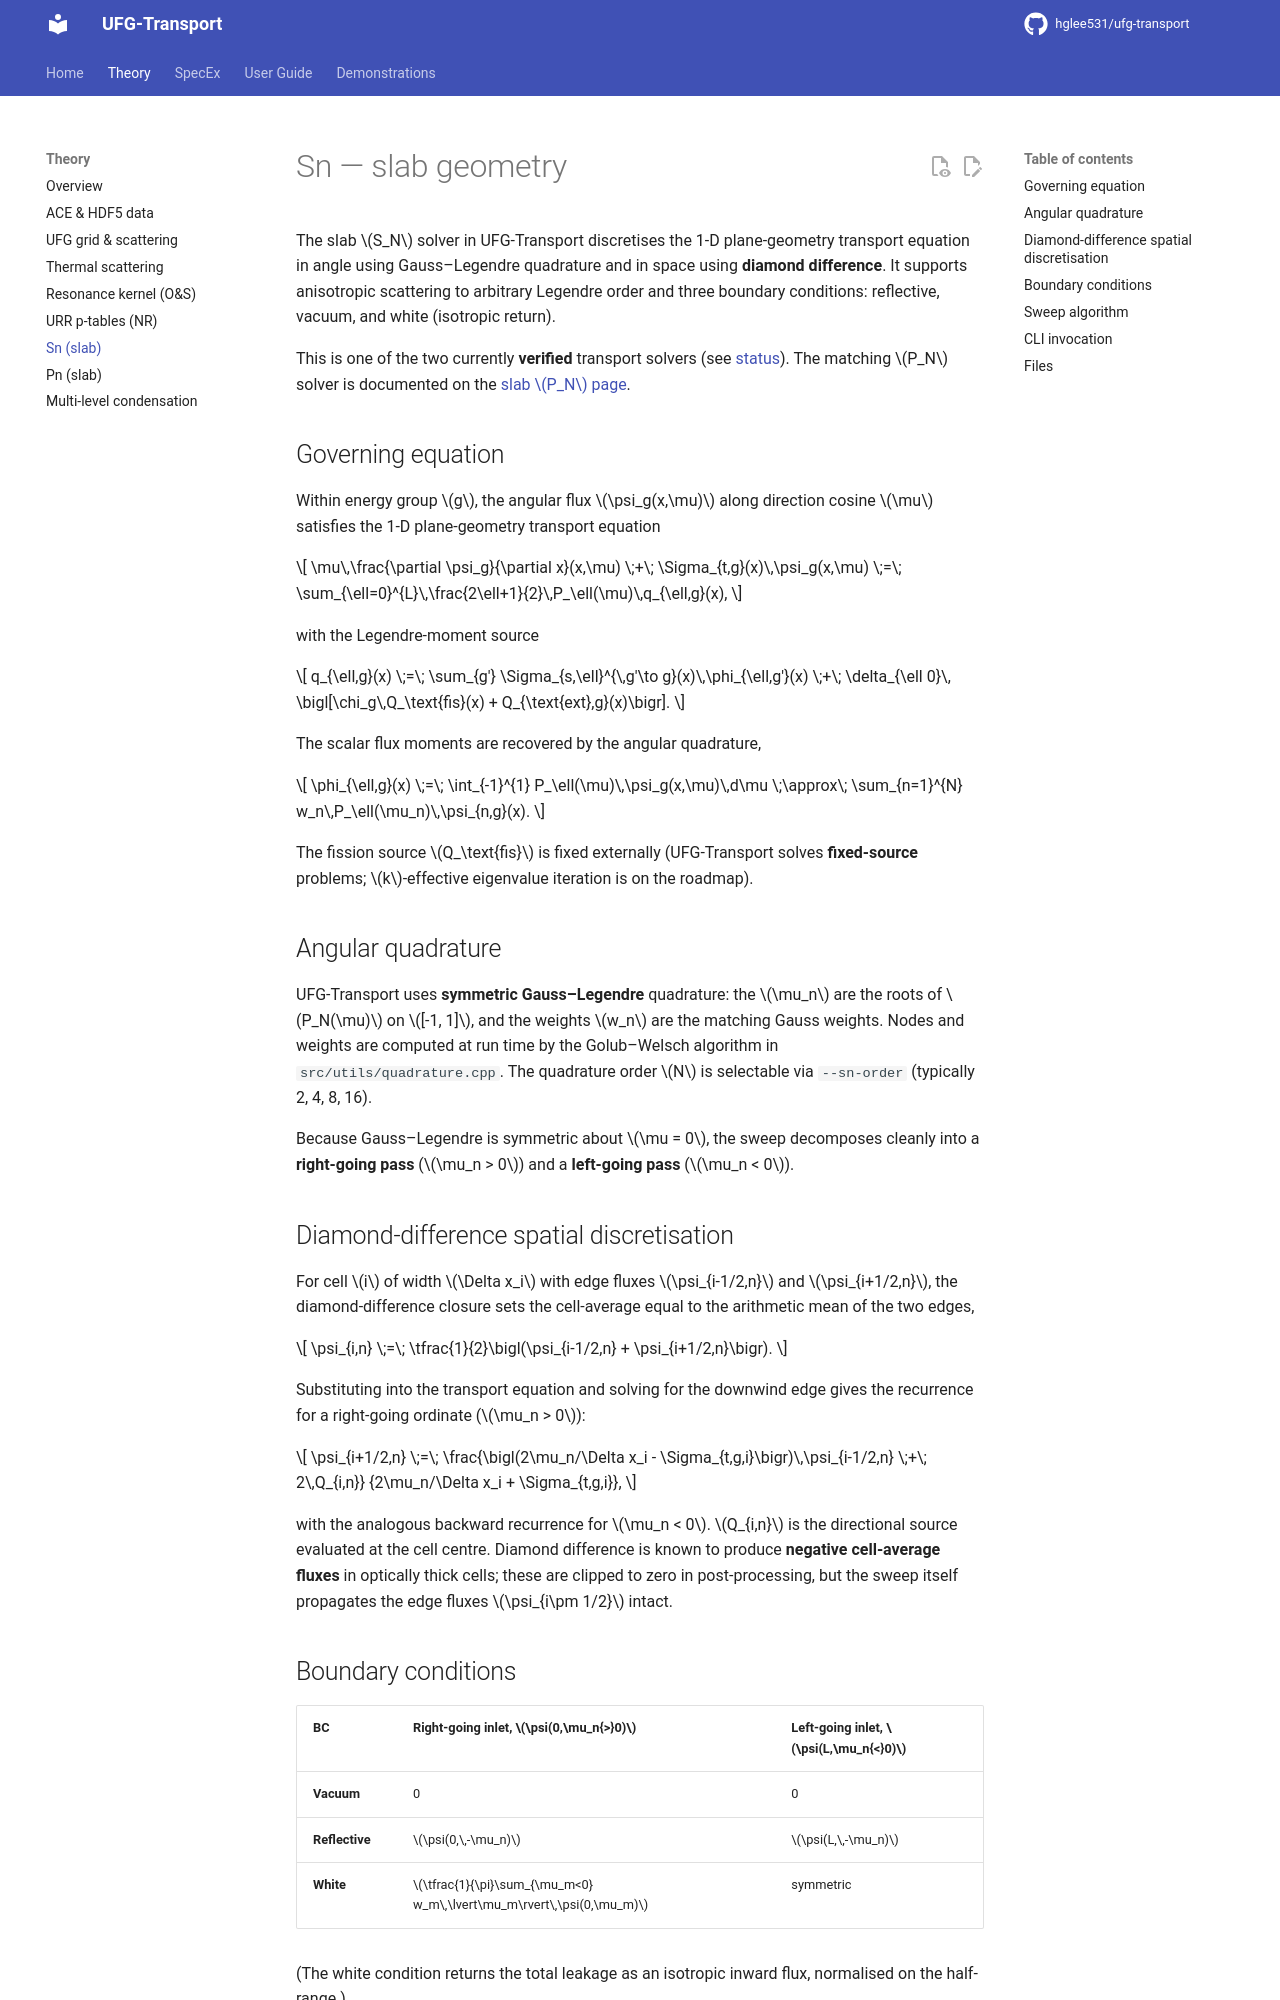

repository: hglee531/ufg-transport-docs · page: theory/solvers_sn/index.html · generator: mkdocs

# Sn — slab geometry

The slab $S_N$ solver in UFG-Transport discretises the 1-D plane-geometry
transport equation in angle using Gauss–Legendre quadrature and in space
using **diamond difference**. It supports anisotropic scattering to arbitrary
Legendre order and three boundary conditions: reflective, vacuum, and white
(isotropic return).

This is one of the two currently **verified** transport solvers (see
[status](../index.md#status)). The matching $P_N$ solver is documented on
the [slab $P_N$ page](solvers_pn.md).

## Governing equation

Within energy group $g$, the angular flux $\psi_g(x,\mu)$ along direction
cosine $\mu$ satisfies the 1-D plane-geometry transport equation

$$
\mu\,\frac{\partial \psi_g}{\partial x}(x,\mu)
\;+\; \Sigma_{t,g}(x)\,\psi_g(x,\mu)
\;=\;
\sum_{\ell=0}^{L}\,\frac{2\ell+1}{2}\,P_\ell(\mu)\,q_{\ell,g}(x),
$$

with the Legendre-moment source

$$
q_{\ell,g}(x)
\;=\;
\sum_{g'} \Sigma_{s,\ell}^{\,g'\to g}(x)\,\phi_{\ell,g'}(x)
\;+\; \delta_{\ell 0}\,
      \bigl[\chi_g\,Q_\text{fis}(x) + Q_{\text{ext},g}(x)\bigr].
$$

The scalar flux moments are recovered by the angular quadrature,

$$
\phi_{\ell,g}(x) \;=\; \int_{-1}^{1} P_\ell(\mu)\,\psi_g(x,\mu)\,d\mu
\;\approx\; \sum_{n=1}^{N} w_n\,P_\ell(\mu_n)\,\psi_{n,g}(x).
$$

The fission source $Q_\text{fis}$ is fixed externally (UFG-Transport solves
**fixed-source** problems; $k$-effective eigenvalue iteration is on the
roadmap).

## Angular quadrature

UFG-Transport uses **symmetric Gauss–Legendre** quadrature: the $\mu_n$ are
the roots of $P_N(\mu)$ on $[-1, 1]$, and the weights $w_n$ are the
matching Gauss weights. Nodes and weights are computed at run time by the
Golub–Welsch algorithm in `src/utils/quadrature.cpp`. The quadrature order
$N$ is selectable via `--sn-order` (typically 2, 4, 8, 16).

Because Gauss–Legendre is symmetric about $\mu = 0$, the sweep decomposes
cleanly into a **right-going pass** ($\mu_n > 0$) and a **left-going pass**
($\mu_n < 0$).

## Diamond-difference spatial discretisation

For cell $i$ of width $\Delta x_i$ with edge fluxes $\psi_{i-1/2,n}$ and
$\psi_{i+1/2,n}$, the diamond-difference closure sets the cell-average equal
to the arithmetic mean of the two edges,

$$
\psi_{i,n} \;=\; \tfrac{1}{2}\bigl(\psi_{i-1/2,n} + \psi_{i+1/2,n}\bigr).
$$

Substituting into the transport equation and solving for the downwind edge
gives the recurrence for a right-going ordinate ($\mu_n > 0$):

$$
\psi_{i+1/2,n}
\;=\;
\frac{\bigl(2\mu_n/\Delta x_i - \Sigma_{t,g,i}\bigr)\,\psi_{i-1/2,n}
      \;+\; 2\,Q_{i,n}}
     {2\mu_n/\Delta x_i + \Sigma_{t,g,i}},
$$

with the analogous backward recurrence for $\mu_n < 0$. $Q_{i,n}$ is the
directional source evaluated at the cell centre. Diamond difference is known
to produce **negative cell-average fluxes** in optically thick cells; these
are clipped to zero in post-processing, but the sweep itself propagates the
edge fluxes $\psi_{i\pm 1/2}$ intact.
